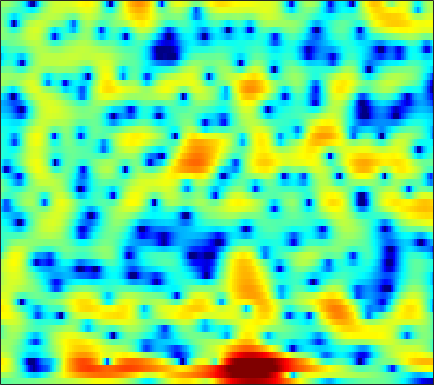

Data behind this chart, as committed beside it:
-1.6704, -1.5184, -1.3547, -1.2116, -1.1232, -1.0234, -0.93368, -0.88402, -0.82815, -0.78831, -0.73989, -0.7192, -0.68168, -0.61694, -0.5717, -0.48767, -0.38009, -0.28274, -0.13007, 0.052772, 0.23946, 0.38354, 0.58235, 0.77355
1.261, 1.262, 1.167, 0.952, 0.715, 0.2966, -0.2344, -0.7068, -1.443, -2.292, -3.247, -4.018, -5.074, -6.083, -6.718, -7.251, -7.27, -6.935, -6.129, -5.052, -3.864, -2.958, -1.762, -0.6014
4.874, 4.644, 4.195, 3.559, 2.956, 1.993, 0.8237, -0.2049, -1.799, -3.68, -5.935, -7.926, -10.94, -14.63, -17.63, -19.81, -18.07, -16.27, -14.44, -13.22, -12.33, -11.58, -10.16, -7.973
5.625, 5.321, 4.73, 3.926, 3.172, 1.965, 0.4953, -0.8069, -2.839, -5.258, -8.094, -10.69, -15, -21.02, -25.76, -21.88, -17.18, -14.76, -12.44, -10.85, -9.721, -9.167, -8.554, -7.648
3.178, 2.962, 2.53, 1.96, 1.437, 0.6181, -0.334, -1.112, -2.229, -3.382, -4.532, -5.338, -6.241, -6.856, -7.092, -7.107, -6.833, -6.446, -5.748, -4.928, -4.049, -3.357, -2.421, -1.425
1.58, 1.492, 1.282, 0.9725, 0.669, 0.1718, -0.4167, -0.9076, -1.623, -2.37, -3.136, -3.696, -4.358, -4.912, -5.216, -5.417, -5.356, -5.114, -4.588, -3.873, -3.029, -2.332, -1.378, -0.4079
0.7937, 0.9606, 1.089, 1.083, 0.9884, 0.7245, 0.2999, -0.1225, -0.8622, -1.812, -2.996, -4.073, -5.822, -8.034, -10.03, -12.84, -13.84, -12.31, -9.301, -6.604, -4.409, -3.013, -1.422, -0.06588
-1.329, -0.532, 0.2896, 0.8432, 1.09, 1.205, 1.086, 0.8494, 0.3414, -0.3808, -1.315, -2.169, -3.491, -4.967, -6.082, -7.278, -7.648, -7.206, -5.959, -4.469, -3.017, -2.01, -0.8073, 0.2391
-1.73, -0.6473, 0.4438, 1.192, 1.553, 1.825, 1.853, 1.751, 1.459, 1.019, 0.4675, -0.0007843, -0.6424, -1.268, -1.693, -2.142, -2.399, -2.469, -2.391, -2.176, -1.836, -1.532, -1.115, -0.7011
1.826, 2.326, 2.852, 3.182, 3.297, 3.297, 3.115, 2.878, 2.419, 1.828, 1.106, 0.5025, -0.3475, -1.235, -1.891, -2.655, -3.246, -3.538, -3.7, -3.628, -3.461, -3.352, -3.284, -3.354
4.855, 4.981, 5.001, 4.863, 4.643, 4.22, 3.623, 3.086, 2.257, 1.289, 0.1956, -0.7393, -2.2, -4.013, -5.663, -8.414, -11.56, -12.82, -11.31, -8.736, -6.761, -5.833, -5.258, -5.399
5.585, 5.497, 5.178, 4.61, 4, 2.944, 1.65, 0.5659, -0.923, -2.238, -3.199, -3.737, -4.393, -5.172, -6.009, -7.418, -8.714, -9.041, -8.14, -6.439, -4.902, -4.003, -3.151, -2.707
4.593, 4.562, 4.209, 3.469, 2.619, 0.9974, -1.361, -3.867, -9.003, -21.24, -16.38, -10.43, -6.724, -4.8, -3.948, -3.211, -2.709, -2.438, -2.084, -1.71, -1.372, -1.109, -0.7824, -0.4996
3.253, 3.501, 3.552, 3.25, 2.83, 1.998, 0.913, -0.00316, -1.196, -2.059, -2.351, -2.241, -1.83, -1.363, -1.073, -0.8015, -0.7033, -0.7191, -0.8337, -1.058, -1.373, -1.638, -2.03, -2.382
2.265, 2.709, 3.095, 3.264, 3.267, 3.119, 2.834, 2.573, 2.186, 1.803, 1.451, 1.216, 0.9293, 0.6271, 0.3807, -0.0176, -0.5225, -0.971, -1.703, -2.627, -3.785, -4.863, -6.648, -8.848
1.61, 2.179, 2.765, 3.171, 3.356, 3.462, 3.425, 3.31, 3.059, 2.71, 2.285, 1.922, 1.375, 0.7625, 0.2594, -0.476, -1.28, -1.955, -2.958, -4.12, -5.478, -6.659, -8.533, -10.85
1.537, 2.197, 2.895, 3.391, 3.627, 3.789, 3.773, 3.646, 3.336, 2.872, 2.257, 1.711, 0.8793, -0.0264, -0.7494, -1.725, -2.708, -3.441, -4.392, -5.294, -6.175, -6.79, -7.569, -8.261
2.075, 2.705, 3.409, 3.933, 4.197, 4.374, 4.331, 4.144, 3.685, 2.985, 2.026, 1.14, -0.2324, -1.801, -3.042, -4.672, -6.074, -6.874, -7.645, -8.199, -8.611, -8.853, -9.017, -8.896
1.756, 2.51, 3.413, 4.145, 4.561, 4.884, 4.93, 4.771, 4.269, 3.41, 2.152, 0.8968, -1.289, -4.239, -7.156, -12.44, -18.07, -17.18, -14.21, -13.04, -13.43, -14.53, -16.06, -15.15
-1.694, -0.07973, 1.673, 3.005, 3.744, 4.404, 4.717, 4.739, 4.474, 3.86, 2.883, 1.892, 0.1968, -1.935, -3.795, -6.37, -8.307, -8.889, -9.015, -9.243, -10.09, -11.15, -12.53, -11.8
-4.954, -2.946, -0.8889, 0.615, 1.455, 2.264, 2.768, 2.96, 3.003, 2.82, 2.429, 2.014, 1.329, 0.537, -0.08267, -0.8825, -1.569, -2.001, -2.451, -2.808, -3.061, -3.174, -3.167, -2.919
-3.669, -2.894, -1.941, -1.131, -0.6343, -0.1081, 0.2695, 0.4681, 0.6428, 0.7385, 0.766, 0.7569, 0.7067, 0.624, 0.5524, 0.4514, 0.3505, 0.2794, 0.2068, 0.1583, 0.1259, 0.1235, 0.1487, 0.1825
-3.075, -2.862, -2.632, -2.487, -2.428, -2.4, -2.408, -2.387, -2.289, -2.068, -1.71, -1.371, -0.867, -0.3453, 0.02488, 0.4821, 0.8732, 1.129, 1.411, 1.631, 1.793, 1.872, 1.926, 1.907
-3.274, -3.408, -3.711, -4.184, -4.666, -5.49, -6.455, -7.175, -7.792, -7.567, -6.425, -5.255, -3.63, -2.15, -1.182, -0.08965, 0.8035, 1.357, 1.952, 2.408, 2.743, 2.919, 3.05, 3.076
-4.13, -4.461, -5.07, -5.898, -6.73, -8.263, -10.62, -13.44, -21.03, -24.58, -13.42, -9.466, -5.977, -3.537, -2.133, -0.6614, 0.475, 1.153, 1.874, 2.44, 2.866, 3.116, 3.346, 3.474
-5.502, -6.019, -6.663, -7.207, -7.541, -7.928, -8.331, -8.59, -8.642, -8.038, -6.728, -5.496, -3.846, -2.389, -1.466, -0.4593, 0.3126, 0.7614, 1.253, 1.665, 2.044, 2.319, 2.688, 3.006
-7.623, -9.533, -11.7, -11.59, -10.17, -8.096, -6.369, -5.316, -4.146, -3.114, -2.173, -1.521, -0.7548, -0.1663, 0.1427, 0.3347, 0.2763, 0.1016, -0.2204, -0.4738, -0.3769, -0.006282, 0.8105, 1.756
-5.866, -8.42, -11.73, -11.22, -8.844, -5.974, -3.81, -2.568, -1.258, -0.2406, 0.5499, 1.002, 1.404, 1.554, 1.452, 0.9641, -0.04186, -1.261, -3.838, -8.102, -12.3, -8.811, -3.709, -0.4173
-1.221, -1.992, -2.756, -3.065, -3.008, -2.657, -2.108, -1.652, -1.002, -0.3796, 0.1962, 0.5601, 0.9256, 1.103, 1.062, 0.7487, 0.06282, -0.7358, -2.112, -3.581, -4.161, -3.529, -1.804, -0.01189
-0.08119, -0.7536, -1.585, -2.297, -2.74, -3.208, -3.51, -3.604, -3.483, -3.054, -2.372, -1.755, -0.9246, -0.2061, 0.2243, 0.623, 0.806, 0.8394, 0.8023, 0.762, 0.82, 0.9691, 1.262, 1.619
-0.6429, -1.519, -2.671, -3.838, -4.748, -6.083, -7.652, -8.923, -10.26, -9.691, -7.351, -5.369, -3.056, -1.233, -0.1472, 0.9366, 1.7, 2.104, 2.436, 2.621, 2.683, 2.676, 2.624, 2.503
-2.863, -4.2, -5.758, -6.892, -7.549, -8.501, -10.03, -11.91, -15.24, -14.22, -9.111, -5.969, -2.807, -0.5137, 0.7694, 2.045, 2.912, 3.322, 3.602, 3.613, 3.407, 3.127, 2.65, 2.105
-6.774, -10.61, -18.23, -16.42, -12.17, -8.941, -7.07, -6.116, -4.95, -3.656, -2.107, -0.8743, 0.7059, 2.096, 2.933, 3.783, 4.296, 4.445, 4.371, 3.922, 3.116, 2.259, 0.7883, -0.9253
-4.967, -6.485, -7.982, -8.031, -7.192, -5.626, -4.104, -3.048, -1.77, -0.556, 0.6087, 1.439, 2.444, 3.292, 3.803, 4.265, 4.449, 4.379, 3.985, 3.204, 1.96, 0.6458, -1.776, -5.452
-3.392, -3.795, -4.183, -4.276, -4.148, -3.713, -3.083, -2.463, -1.545, -0.5366, 0.4774, 1.213, 2.089, 2.796, 3.204, 3.542, 3.626, 3.52, 3.095, 2.391, 1.389, 0.4684, -0.974, -2.466
-3.549, -3.749, -4.097, -4.494, -4.76, -4.979, -4.789, -4.32, -3.237, -1.892, -0.497, 0.4729, 1.607, 2.509, 3.005, 3.425, 3.558, 3.466, 3.11, 2.483, 1.627, 0.8886, -0.1437, -1.094
-3.666, -3.831, -4.519, -5.861, -7.384, -10.3, -13.19, -12.25, -7.956, -4.25, -1.489, 0.1113, 1.792, 3.028, 3.692, 4.257, 4.465, 4.377, 3.969, 3.181, 2.019, 0.8835, -0.8961, -2.853
-3.55, -3.593, -4.118, -5.186, -6.372, -8.341, -9.784, -9.215, -6.522, -3.662, -1.254, 0.24, 1.852, 3.084, 3.778, 4.411, 4.699, 4.687, 4.307, 3.494, 2.164, 0.7143, -2.094, -6.587
-4.126, -4.103, -4.248, -4.525, -4.778, -5.041, -5.016, -4.76, -4.078, -3.083, -1.905, -0.9831, 0.1958, 1.265, 1.959, 2.692, 3.18, 3.374, 3.363, 3.047, 2.405, 1.736, 0.6587, -0.4522
-5.111, -5.123, -5.267, -5.512, -5.72, -6.013, -6.229, -6.293, -6.209, -5.774, -4.962, -4.126, -2.837, -1.513, -0.5624, 0.5499, 1.44, 1.953, 2.442, 2.69, 2.739, 2.671, 2.483, 2.253
-6.455, -6.527, -6.785, -7.252, -7.73, -8.564, -9.701, -10.72, -12.18, -13.05, -12, -10.12, -7.272, -4.722, -3.081, -1.267, 0.1749, 1.027, 1.915, 2.541, 2.966, 3.168, 3.309, 3.34
-7.925, -7.981, -8.282, -8.849, -9.482, -10.58, -12.04, -13.56, -16.57, -21.05, -18.78, -14.04, -9.265, -5.81, -3.817, -1.704, -0.06626, 0.8999, 1.903, 2.642, 3.146, 3.397, 3.598, 3.665
-8.389, -8.461, -9.045, -10.04, -10.91, -11.91, -12.36, -12.25, -11.64, -10.48, -8.823, -7.344, -5.228, -3.194, -1.829, -0.2665, 0.9778, 1.724, 2.483, 3.013, 3.335, 3.47, 3.523, 3.457
-5.946, -6.402, -7.773, -10.26, -13.23, -20.54, -21.23, -14.71, -9.84, -6.668, -4.306, -2.85, -1.179, 0.2171, 1.08, 2.006, 2.666, 3.005, 3.247, 3.295, 3.218, 3.097, 2.867, 2.568
-1.381, -1.889, -2.874, -4.204, -5.316, -6.436, -6.283, -5.293, -3.411, -1.563, 0.0129, 1.036, 2.141, 2.962, 3.393, 3.689, 3.667, 3.429, 2.85, 2.024, 1.122, 0.5295, 0.01195, -0.2478
1.292, 1.052, 0.7001, 0.3348, 0.111, -0.03, 0.05539, 0.2975, 0.811, 1.445, 2.119, 2.595, 3.12, 3.451, 3.544, 3.375, 2.788, 1.997, 0.346, -2.216, -6.16, -9.915, -10.56, -6.942
1.131, 1.136, 1.101, 1.026, 0.9486, 0.8326, 0.7413, 0.7171, 0.7572, 0.9238, 1.236, 1.524, 1.942, 2.29, 2.425, 2.374, 1.954, 1.345, 0.05552, -1.866, -4.284, -5.915, -6.322, -4.944
-1.419, -1.059, -0.73, -0.6138, -0.6902, -1.02, -1.585, -2.138, -2.894, -3.355, -3.156, -2.528, -1.356, -0.1659, 0.5729, 1.281, 1.652, 1.713, 1.554, 1.195, 0.7787, 0.5313, 0.3828, 0.4292
-5.758, -4.616, -3.589, -3.111, -3.112, -3.618, -4.82, -6.362, -9.765, -16.63, -18.04, -11.2, -6.144, -3.079, -1.482, 0.03527, 1.051, 1.557, 1.986, 2.218, 2.314, 2.345, 2.361, 2.383
-7.685, -6.159, -4.77, -4.016, -3.798, -3.933, -4.537, -5.277, -6.493, -7.456, -7.221, -6.142, -4.207, -2.367, -1.195, 0.04278, 0.9516, 1.445, 1.897, 2.163, 2.293, 2.327, 2.322, 2.303
-4.894, -4.135, -3.345, -2.786, -2.514, -2.332, -2.292, -2.303, -2.307, -2.166, -1.829, -1.427, -0.754, -0.02335, 0.498, 1.088, 1.526, 1.742, 1.872, 1.829, 1.654, 1.458, 1.163, 0.8841
-1.789, -1.557, -1.288, -1.064, -0.9244, -0.7537, -0.5745, -0.415, -0.1533, 0.1698, 0.5537, 0.873, 1.309, 1.711, 1.959, 2.191, 2.26, 2.19, 1.909, 1.394, 0.6321, -0.08835, -1.188, -2.296
0.1969, 0.0572, -0.1431, -0.3599, -0.4957, -0.5732, -0.4779, -0.2816, 0.1477, 0.6897, 1.293, 1.731, 2.257, 2.675, 2.894, 3.038, 2.972, 2.756, 2.216, 1.327, -0.01803, -1.421, -4.05, -8.066
0.7905, 0.275, -0.6184, -1.72, -2.597, -3.573, -3.846, -3.42, -2.262, -0.881, 0.4049, 1.227, 2.118, 2.783, 3.139, 3.412, 3.462, 3.34, 2.937, 2.217, 1.135, 0.04698, -1.82, -4.056
0.1326, -0.5972, -2.103, -4.423, -7.059, -13.25, -24.71, -13.42, -7.158, -3.759, -1.591, -0.4111, 0.7571, 1.592, 2.062, 2.517, 2.8, 2.913, 2.918, 2.746, 2.397, 2.036, 1.455, 0.849
-0.6139, -0.9991, -1.887, -3.192, -4.361, -5.849, -6.536, -6.183, -5.012, -3.716, -2.686, -2.082, -1.467, -0.9883, -0.6611, -0.1845, 0.324, 0.7174, 1.225, 1.669, 2.001, 2.166, 2.295, 2.321
-0.3636, -0.3101, -0.4915, -0.9101, -1.303, -1.83, -2.274, -2.522, -2.795, -3.096, -3.496, -3.93, -4.645, -5.317, -5.581, -5.283, -4.207, -3.156, -1.708, -0.4089, 0.6669, 1.317, 1.986, 2.455
0.9846, 1.062, 0.9339, 0.6346, 0.3252, -0.1552, -0.701, -1.181, -1.95, -2.97, -4.339, -5.741, -8.399, -12.73, -18.44, -19.63, -11.39, -7.814, -4.581, -2.276, -0.5474, 0.4609, 1.482, 2.208
